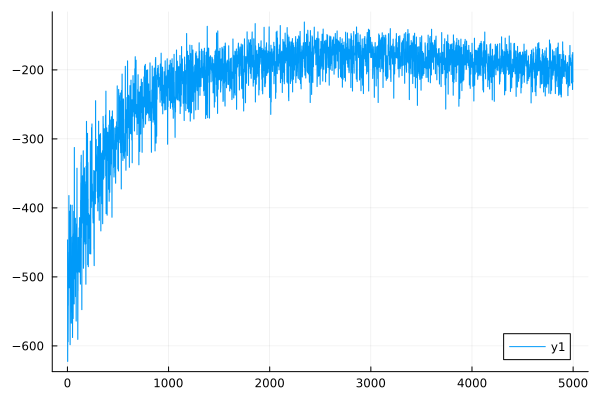

Values plotted in this chart, from the file beside it:
0	-446.38678428060484
1	-446.4
2	-622.5
3	-622.5
4	-526.8
5	-526.7
6	-594
7	-594
8	-541.4
9	-541.4
10	-484.4
11	-484.4
12	-464.1
13	-464.1
14	-382.1
15	-382.1
16	-515.8
17	-515.8
18	-506.6
19	-506.6
20	-479.7
21	-479.7
22	-404.8
23	-404.8
24	-427.9
25	-427.9
26	-598.2
27	-598.3
28	-447.5
29	-447.5
30	-395.8
31	-395.8
32	-517.6
33	-517.7
34	-492.6
35	-492.5
36	-479.2
37	-479.2
38	-567.1
39	-567.1
40	-504.9
41	-504.9
42	-442.5
43	-442.5
44	-550.8
45	-550.8
46	-396.1
47	-396.1
48	-473.2
49	-473.2
50	-587.8
51	-587.9
52	-497.7
53	-497.7
54	-450.9
55	-450.9
56	-560.4
57	-560.4
58	-441.2
59	-441.2
60	-437.2
... 4,939 more rows
